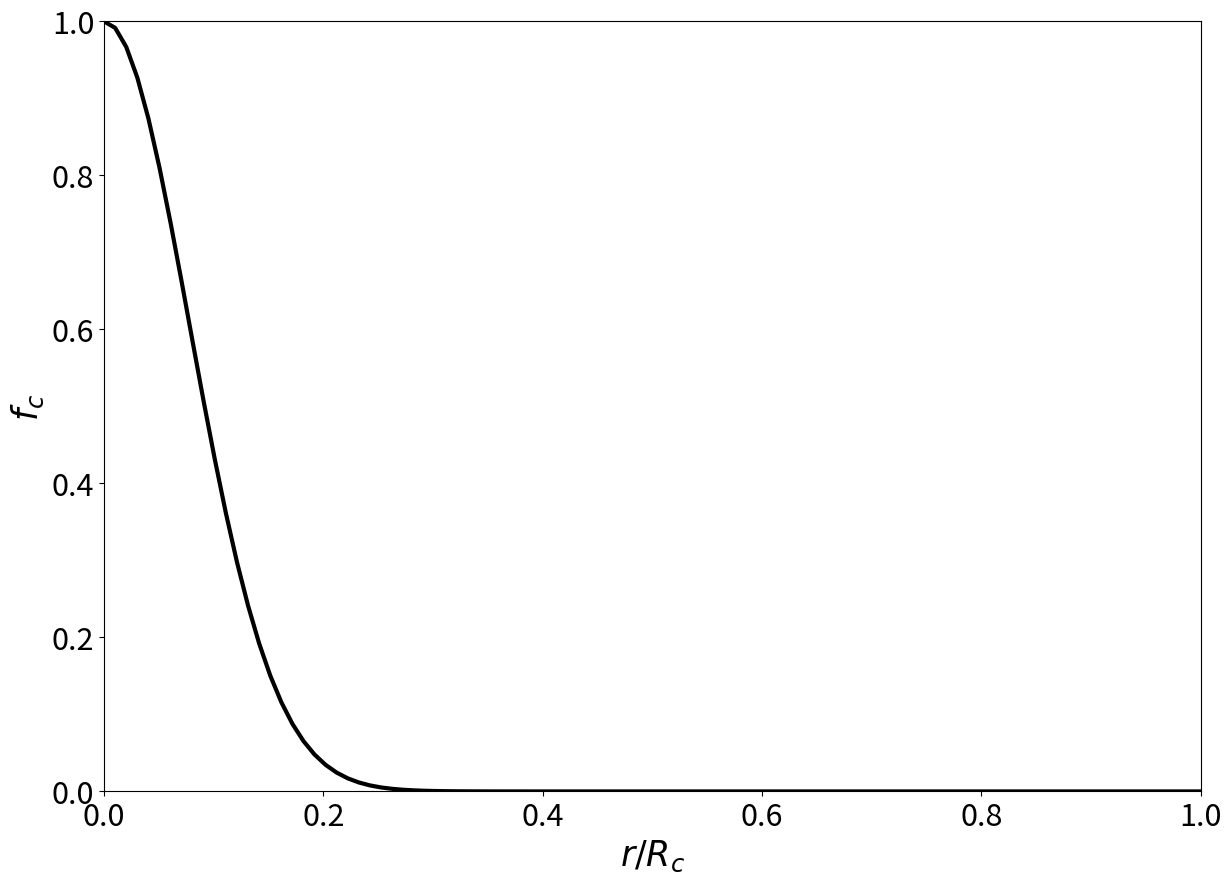

Write the Python code that produced this figure.
import numpy as np
import matplotlib.pyplot as plt

x = np.linspace(0, 1, 100).reshape(-1, 1)
fc = 0.5*(1+np.cos(np.pi*x))
rs = 0
t = 80
g2 = np.exp(-t*(x**2))*fc
fig, ax = plt.subplots(figsize=(14.15, 10))
plt.plot(x, g2 ,color='k', linewidth=3)
plt.xlim(left=0, right=1)
plt.ylim(bottom=0, top=1)
plt.xlabel(r'$r/R_{c}$', fontsize=25)
plt.ylabel(r'$f_{c}$', fontsize=25)
plt.xticks(fontsize=22)
plt.yticks(fontsize=22)
plt.show()
# plt.savefig('cos_cutoff.png',dpi=300)
